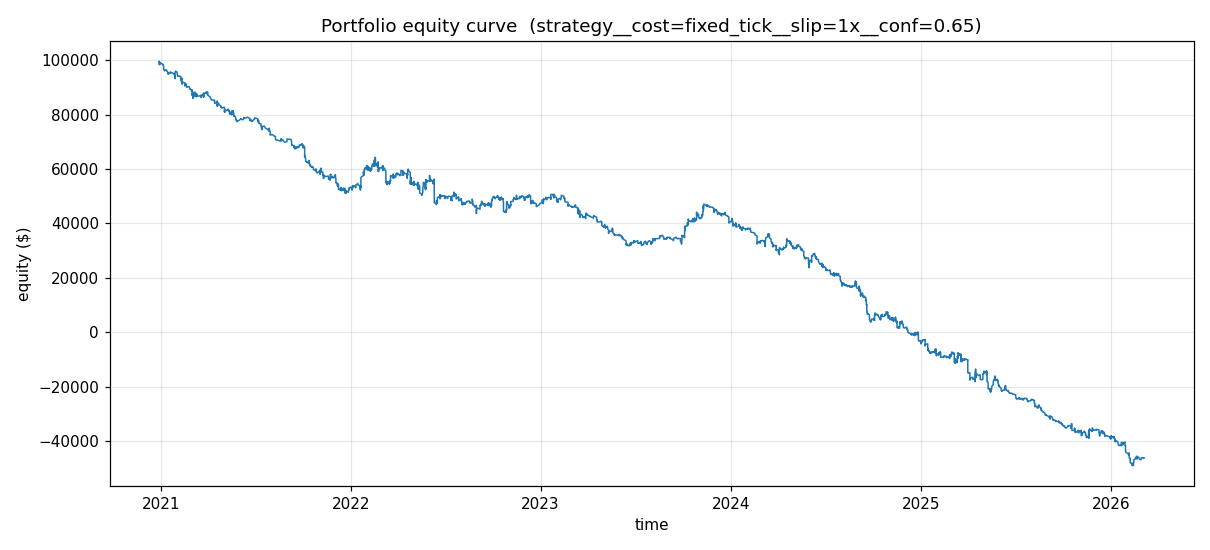

The file beside this chart, header and first rows:
timestamp, equity
2020-12-28 12:20:00-05:00, 99578
2020-12-29 12:55:00-05:00, 99667
2020-12-29 12:55:00-05:00, 99182
2020-12-29 12:55:00-05:00, 98673
2020-12-29 13:10:00-05:00, 98639
2020-12-29 13:40:00-05:00, 98509
2020-12-29 13:45:00-05:00, 98352
2020-12-29 13:45:00-05:00, 98467
2020-12-29 14:25:00-05:00, 98675
2020-12-29 14:45:00-05:00, 99010
2020-12-29 14:50:00-05:00, 98810
2020-12-29 15:25:00-05:00, 99204
2020-12-30 15:05:00-05:00, 98656
2020-12-30 15:40:00-05:00, 99096
2021-01-04 15:20:00-05:00, 98638
2021-01-05 12:35:00-05:00, 98538
2021-01-05 14:45:00-05:00, 98140
2021-01-06 13:55:00-05:00, 98187
2021-01-06 14:00:00-05:00, 97650
2021-01-06 14:05:00-05:00, 97208
2021-01-06 14:15:00-05:00, 96687
2021-01-07 14:30:00-05:00, 96537
2021-01-08 13:50:00-05:00, 96116
2021-01-08 15:10:00-05:00, 96492
2021-01-12 12:50:00-05:00, 96442
2021-01-12 14:25:00-05:00, 96392
2021-01-12 15:00:00-05:00, 96082
2021-01-12 15:25:00-05:00, 96077
2021-01-14 12:20:00-05:00, 95755
2021-01-14 13:20:00-05:00, 95250
2021-01-15 15:20:00-05:00, 94864
2021-01-15 15:50:00-05:00, 94929
2021-01-15 15:55:00-05:00, 95295
2021-01-19 13:15:00-05:00, 95340
2021-01-19 14:50:00-05:00, 95717
2021-01-20 13:20:00-05:00, 95547
2021-01-20 13:55:00-05:00, 95566
2021-01-25 13:50:00-05:00, 95230
2021-01-26 15:00:00-05:00, 94826
2021-01-28 12:50:00-05:00, 94293
2021-01-28 12:50:00-05:00, 93782
2021-01-28 13:25:00-05:00, 94047
2021-01-28 14:15:00-05:00, 93818
2021-01-28 14:35:00-05:00, 93731
2021-01-28 15:15:00-05:00, 93271
2021-01-28 15:25:00-05:00, 93721
2021-01-28 15:30:00-05:00, 94901
2021-01-28 15:45:00-05:00, 95626
2021-01-29 13:55:00-05:00, 95991
2021-01-29 14:15:00-05:00, 95899
2021-01-29 14:50:00-05:00, 95919
2021-01-29 15:25:00-05:00, 95944
2021-02-01 12:50:00-05:00, 95664
2021-02-01 12:50:00-05:00, 95351
2021-02-01 13:25:00-05:00, 95351
2021-02-01 14:55:00-05:00, 94940
2021-02-02 12:15:00-05:00, 94540
2021-02-02 12:15:00-05:00, 94116
2021-02-02 12:50:00-05:00, 94116
2021-02-02 15:15:00-05:00, 94176
... 4,050 more rows
